Photos from the image-classification dataset "Dataset" in the GitHub repository BHISHMA108/Smart-Vision-Flipkart-Grid-6.0-Project. Its 5 classes are: fully ripe, overripe, perished, semi ripe, unripe.

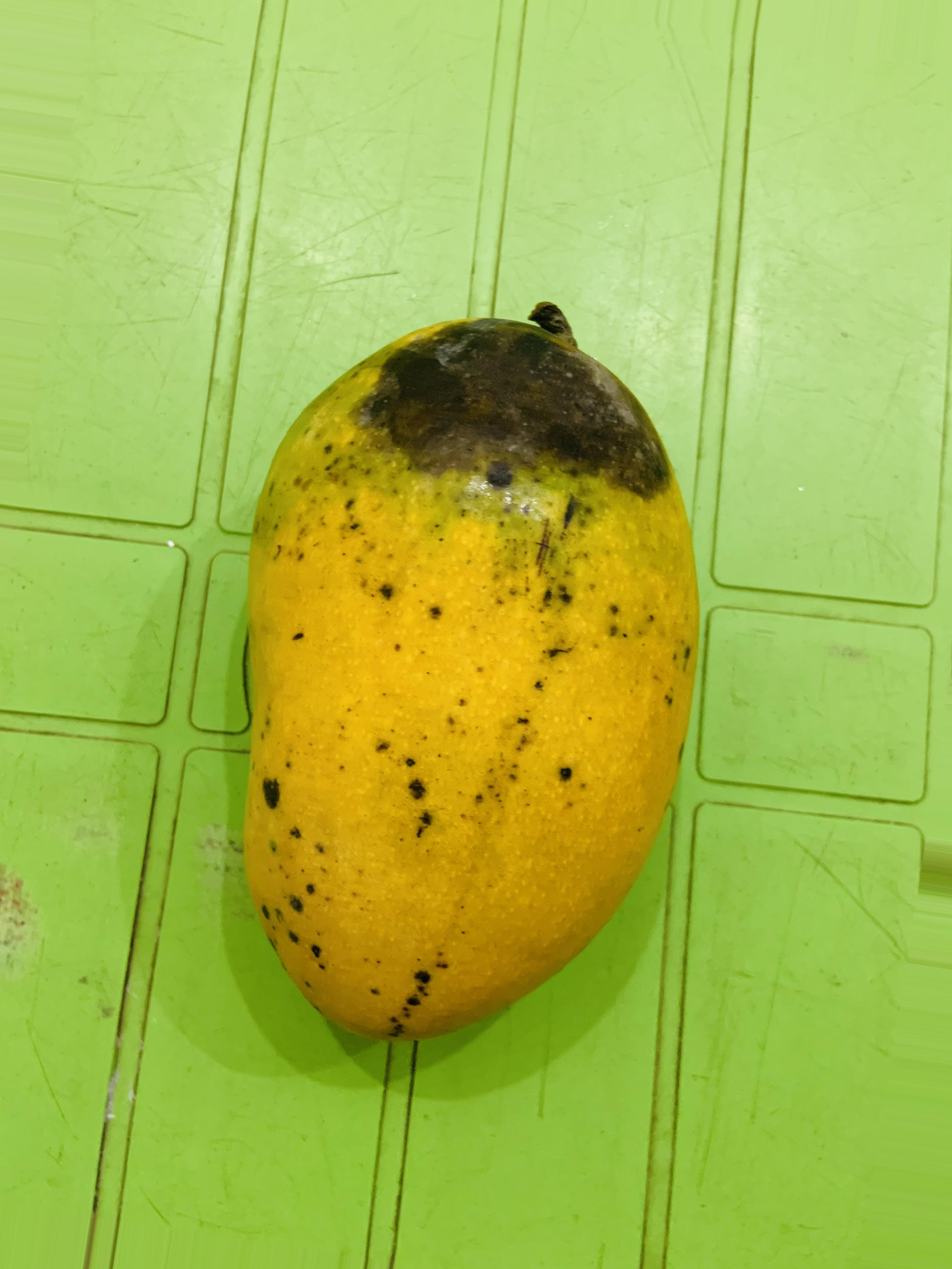
Label: overripe

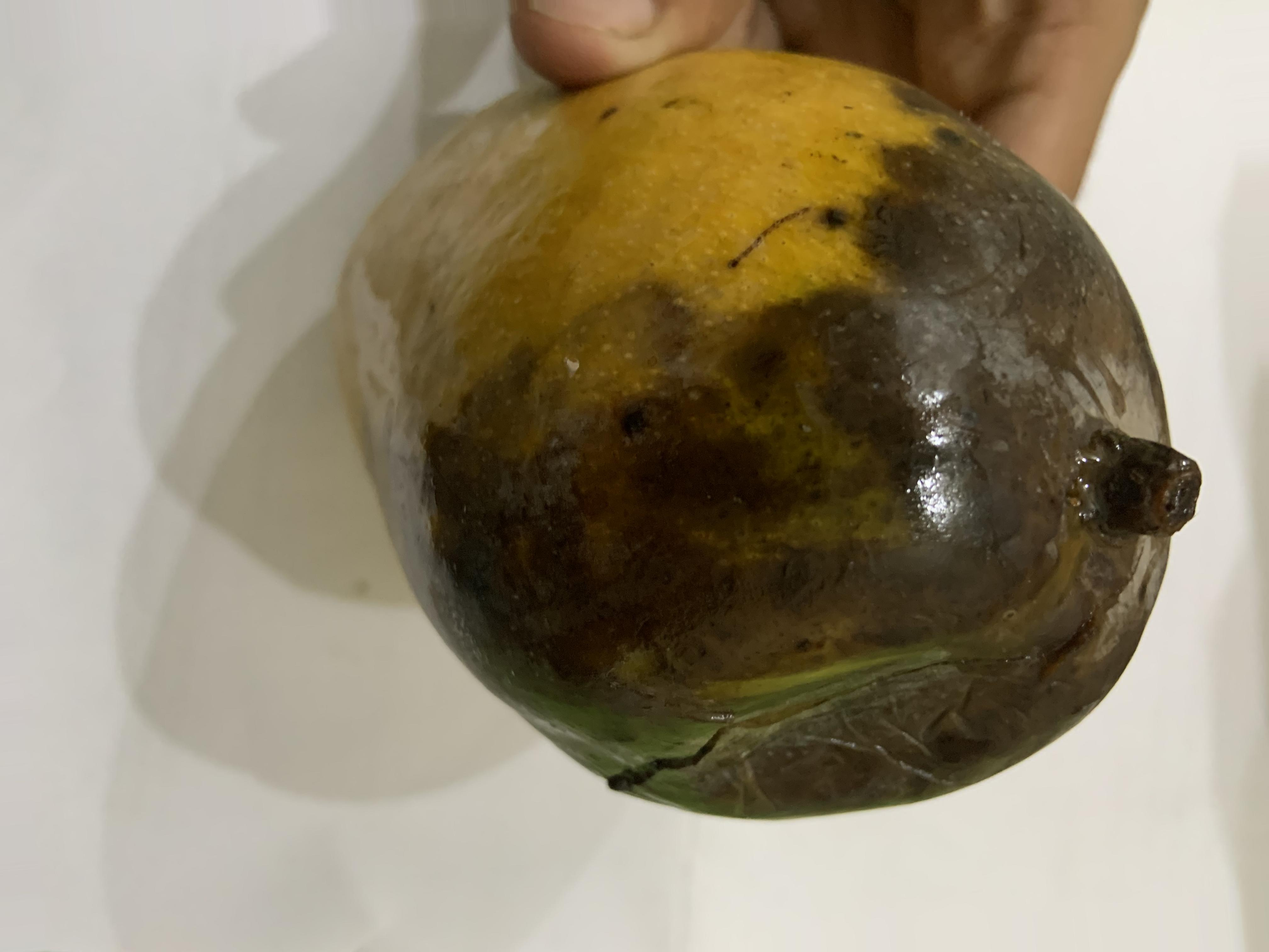
Label: perished

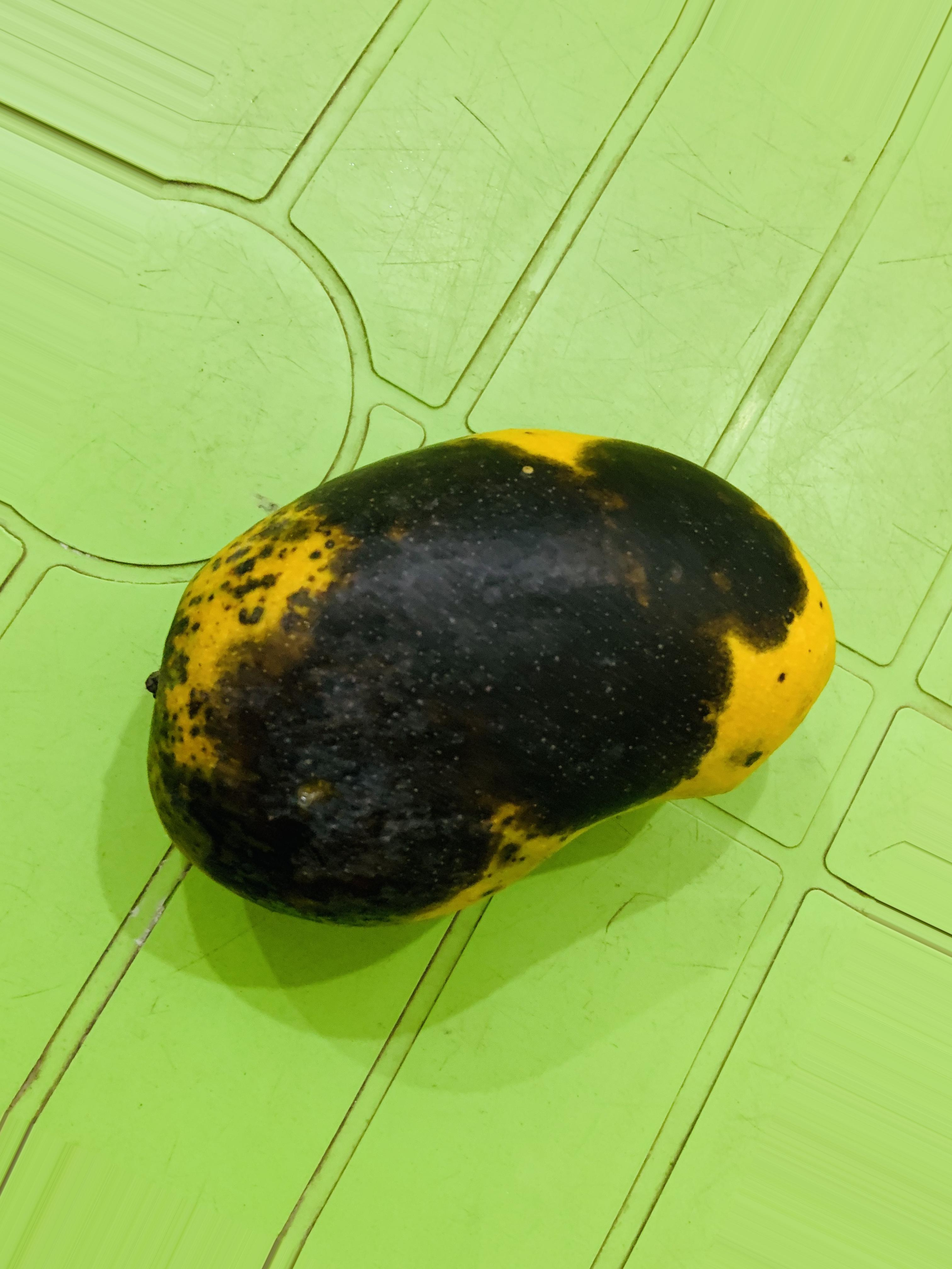
Label: overripe

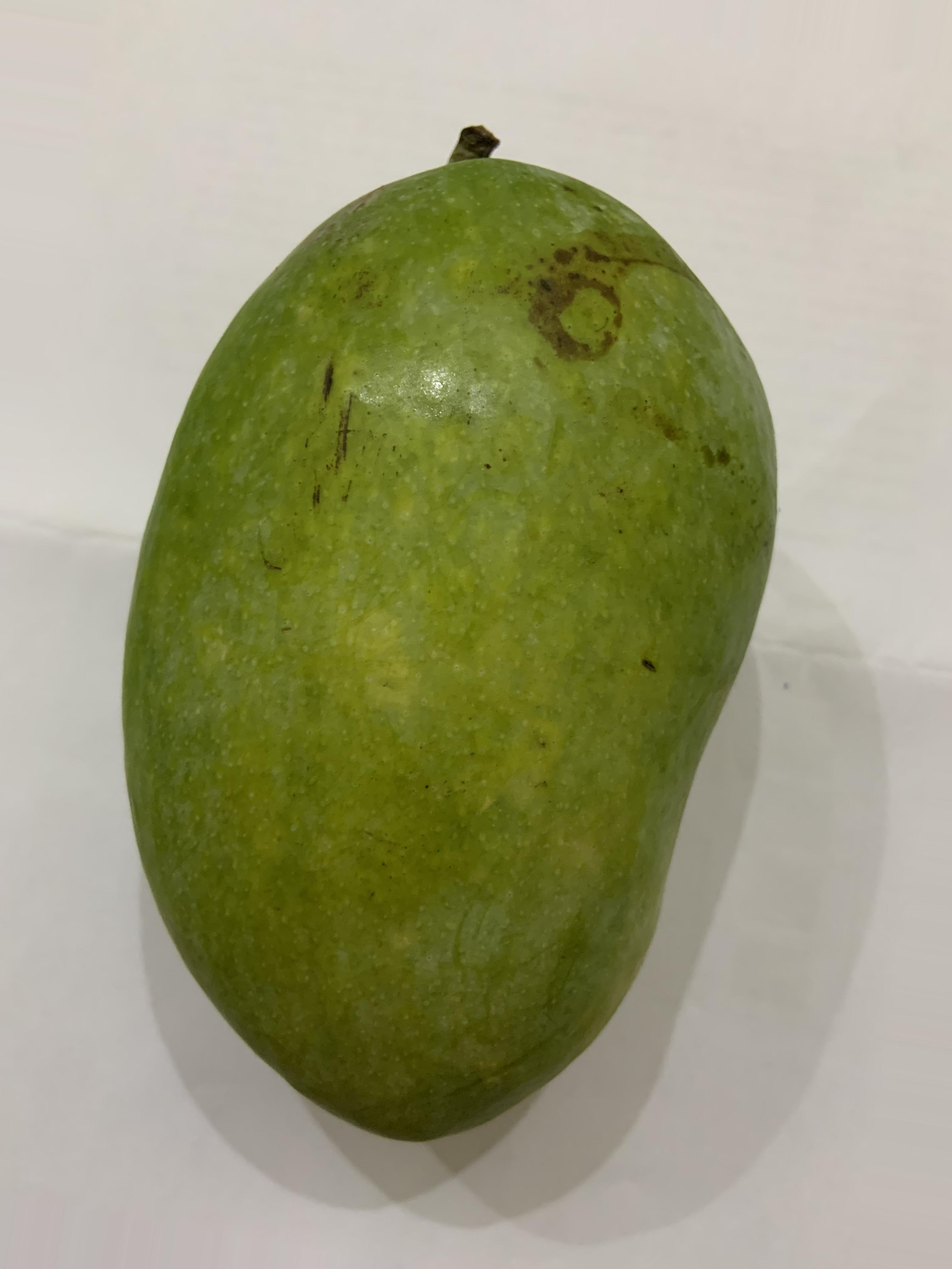
Label: semi ripe

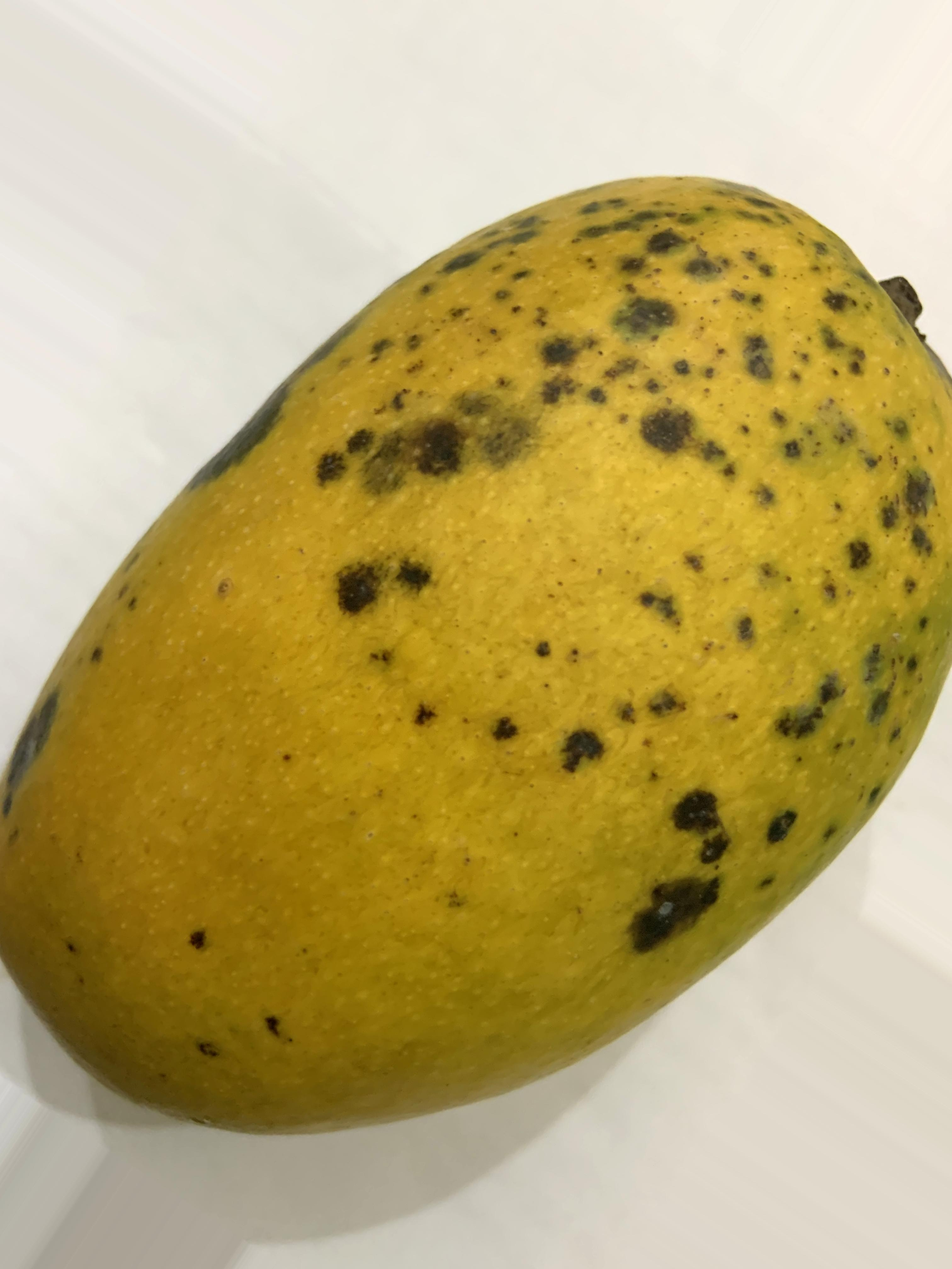
Label: fully ripe

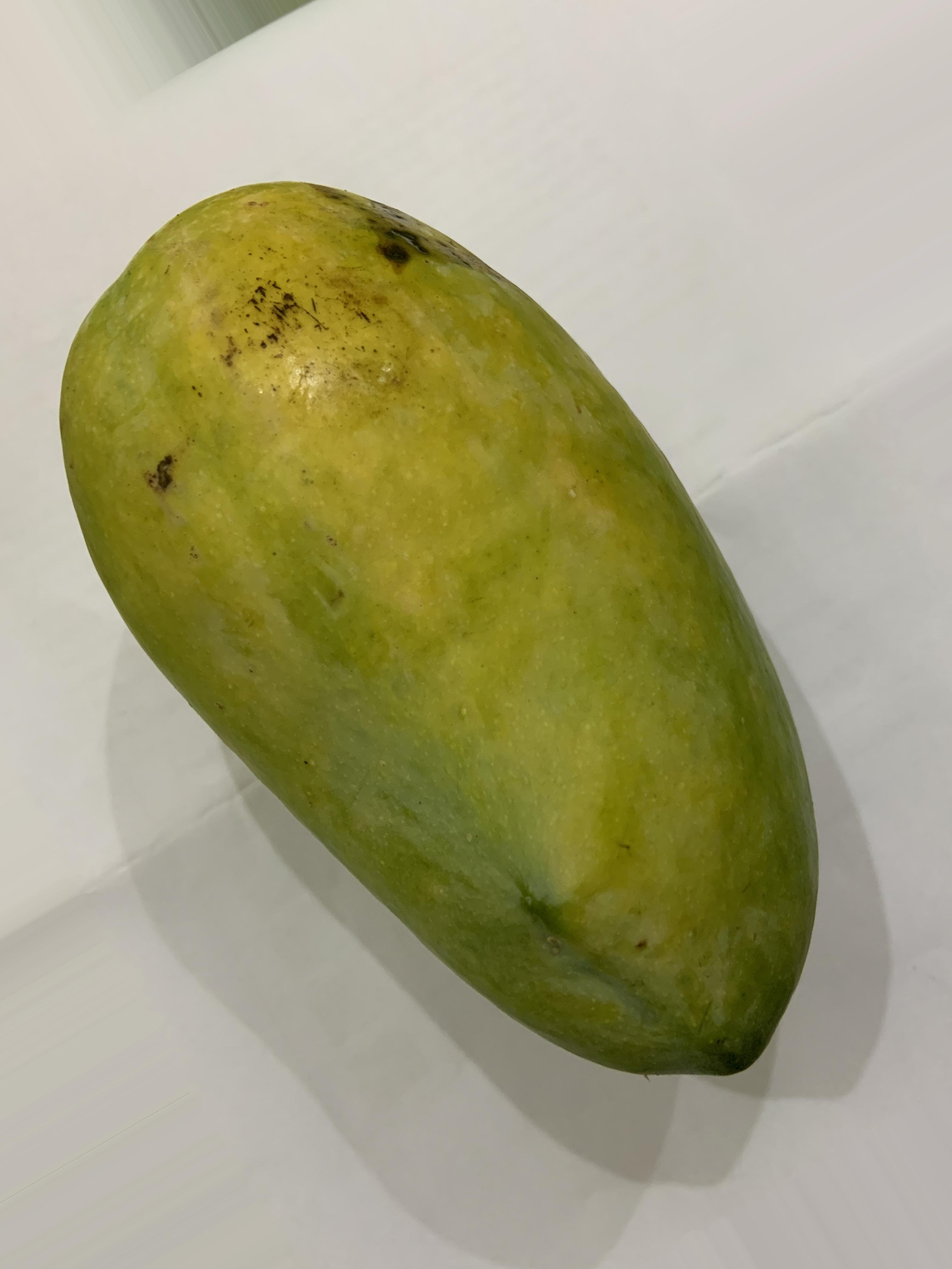
Label: unripe
